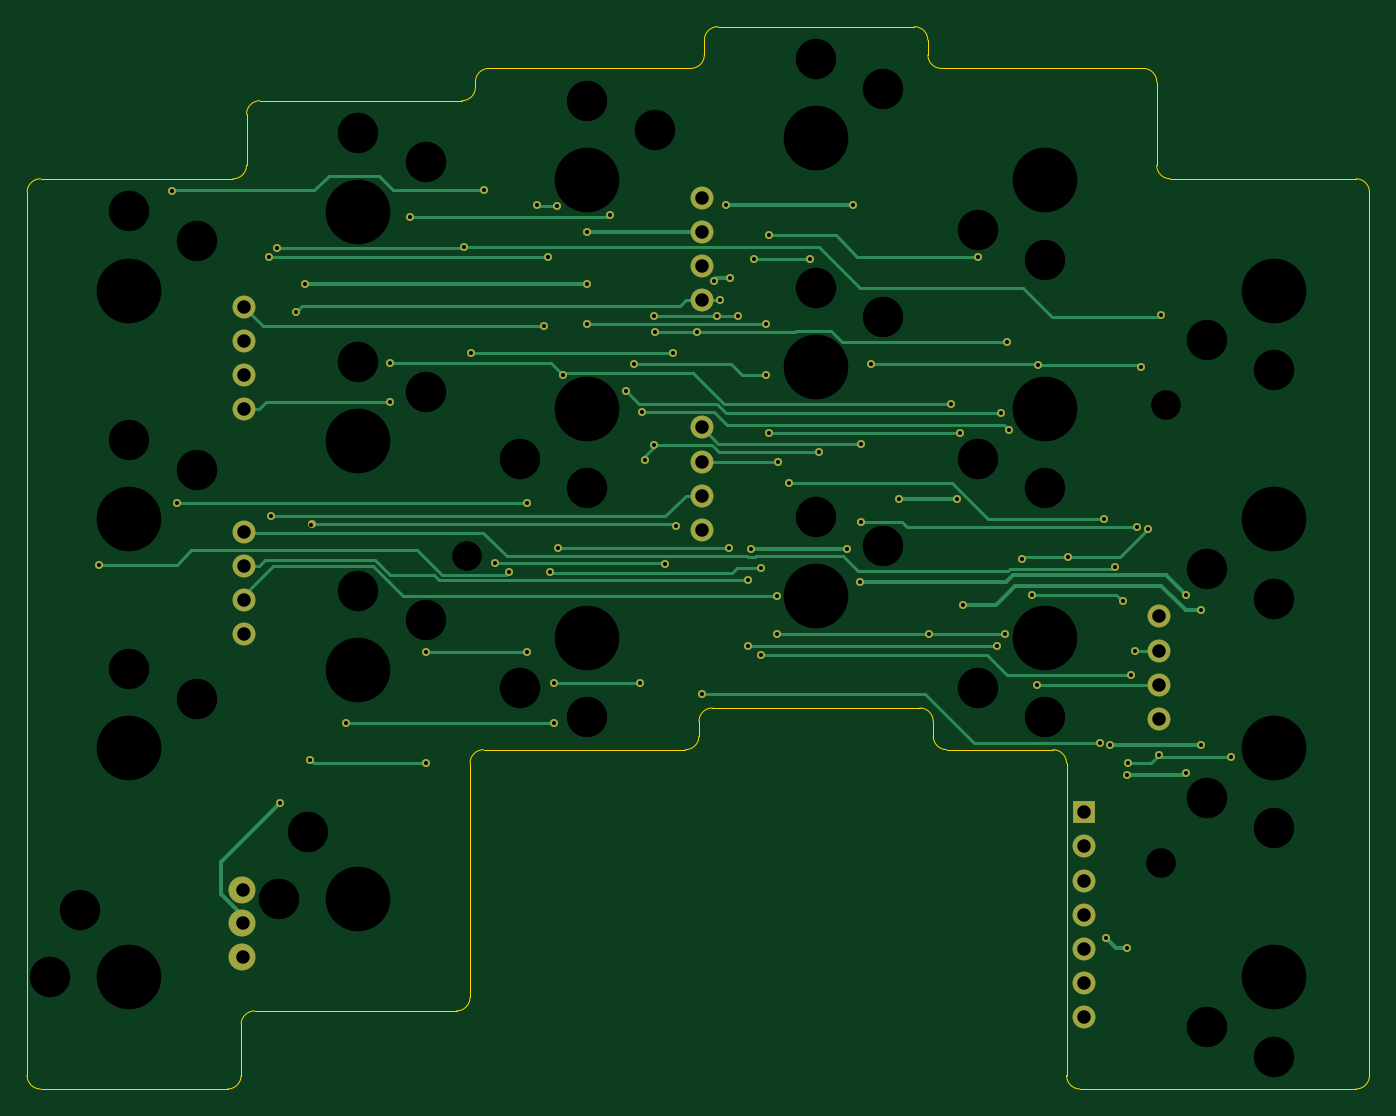
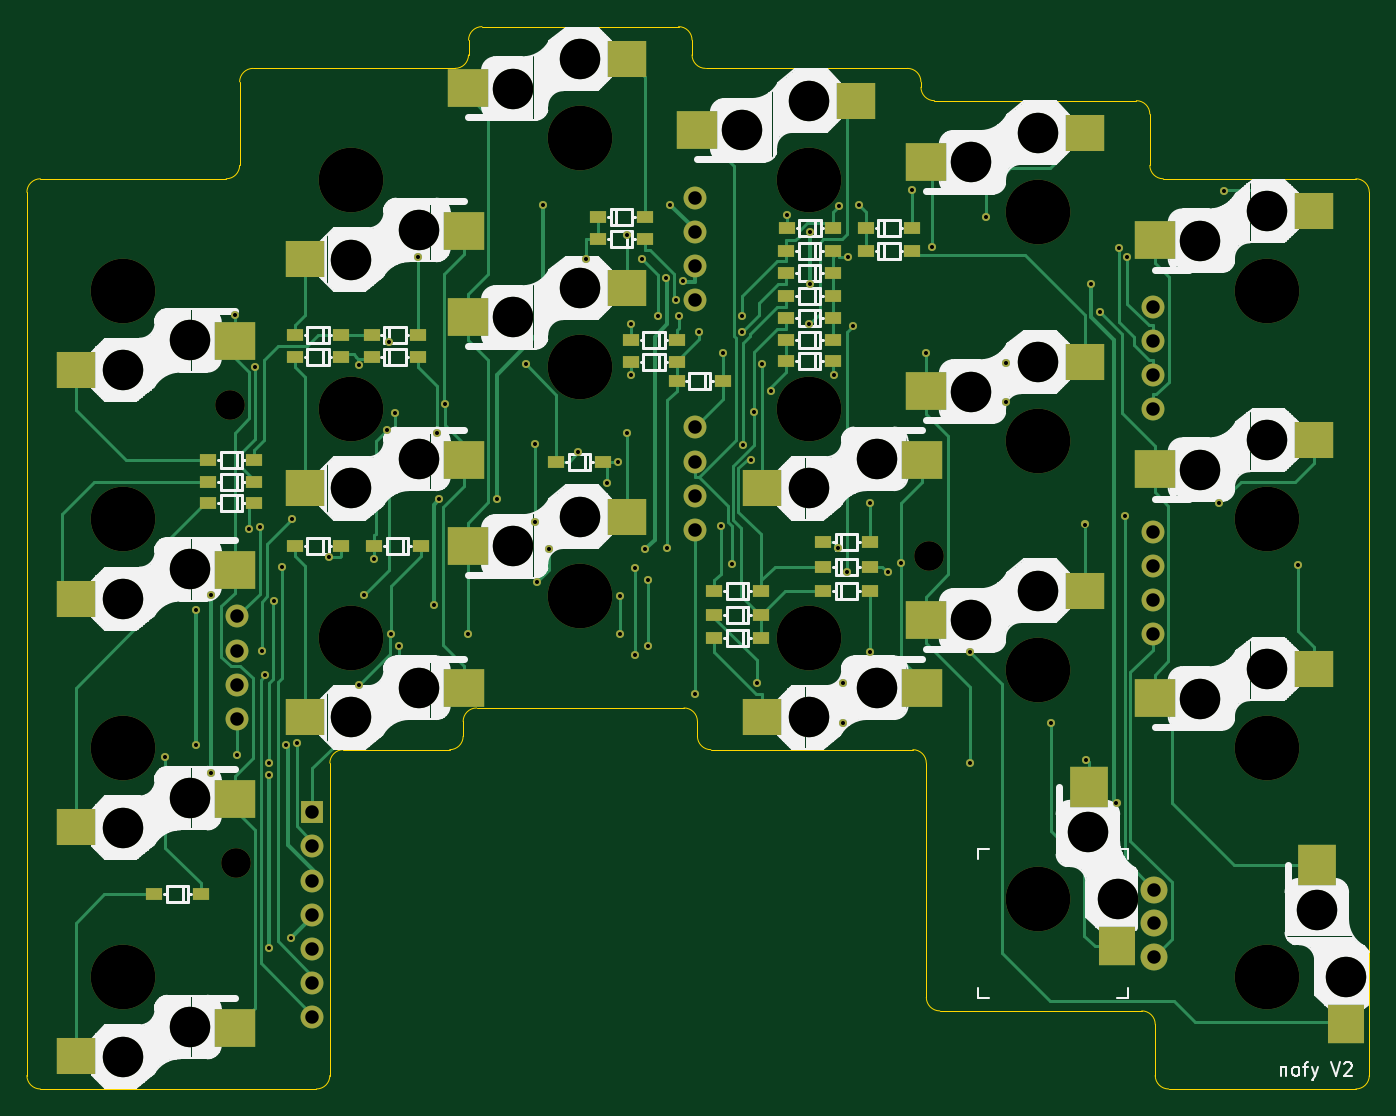
Circuit board: 9 layer files. Board 99.7 x 78.9 mm.
- bottom_copper: nofy_V2_R-CuBottom.gbr (35084 bytes)
- top_copper: nofy_V2_R-CuTop.gbr (15738 bytes)
- outline: nofy_V2_R-EdgeCuts.gbr (3421 bytes)
- bottom_mask: nofy_V2_R-MaskBottom.gbr (10216 bytes)
- top_mask: nofy_V2_R-MaskTop.gbr (4337 bytes)
- drill: nofy_V2_R-NPTH.drl (1503 bytes)
- drill: nofy_V2_R-PTH.drl (2691 bytes)
- bottom_silk: nofy_V2_R-SilkBottom.gbr (110289 bytes)
- top_silk: nofy_V2_R-SilkTop.gbr (6726 bytes)

=== bottom_copper: nofy_V2_R-CuBottom.gbr (35084 bytes, source omitted) ===
=== top_copper: nofy_V2_R-CuTop.gbr (15738 bytes, source omitted) ===
=== outline: nofy_V2_R-EdgeCuts.gbr ===
%TF.GenerationSoftware,KiCad,Pcbnew,9.0.0*%
%TF.CreationDate,2025-04-19T15:35:31+09:00*%
%TF.ProjectId,nofy_V2_R,6e6f6679-5f56-4325-9f52-2e6b69636164,rev?*%
%TF.SameCoordinates,Original*%
%TF.FileFunction,Profile,NP*%
%FSLAX46Y46*%
G04 Gerber Fmt 4.6, Leading zero omitted, Abs format (unit mm)*
G04 Created by KiCad (PCBNEW 9.0.0) date 2025-04-19 15:35:31*
%MOMM*%
%LPD*%
G01*
G04 APERTURE LIST*
%TA.AperFunction,Profile*%
%ADD10C,0.050000*%
%TD*%
G04 APERTURE END LIST*
D10*
X54512500Y-24025850D02*
G75*
G02*
X53512500Y-25025900I-1000000J-50D01*
G01*
X87512500Y-70125850D02*
G75*
G02*
X88512450Y-71125850I0J-999950D01*
G01*
X21212500Y-31825850D02*
X21212500Y-97425850D01*
X71512500Y-20525850D02*
G75*
G02*
X72512500Y-19525800I1000000J50D01*
G01*
X71112500Y-71125850D02*
G75*
G02*
X72112500Y-70125800I1000000J50D01*
G01*
X99412500Y-98425850D02*
X119912500Y-98425850D01*
X37112500Y-97425850D02*
G75*
G02*
X36112500Y-98425850I-1000000J0D01*
G01*
X71512500Y-21625850D02*
G75*
G02*
X70512500Y-22625900I-1000000J-50D01*
G01*
X106112500Y-30825843D02*
G75*
G02*
X105112457Y-29825843I0J1000043D01*
G01*
X37112500Y-97425850D02*
X37112500Y-93625850D01*
X71512500Y-20525850D02*
X71512500Y-21625850D01*
X98412500Y-74225850D02*
X98412500Y-97425850D01*
X54112500Y-74225850D02*
G75*
G02*
X55112500Y-73225800I1000000J50D01*
G01*
X87112500Y-19525850D02*
X72512500Y-19525850D01*
X104112500Y-22625850D02*
X89112500Y-22625850D01*
X97412500Y-73225850D02*
G75*
G02*
X98412450Y-74225850I0J-999950D01*
G01*
X71112500Y-72225850D02*
X71112500Y-71125850D01*
X89512500Y-73225850D02*
X97412500Y-73225850D01*
X89112500Y-22625850D02*
G75*
G02*
X88112550Y-21625850I0J999950D01*
G01*
X55112500Y-73225850D02*
X70112500Y-73225850D01*
X70512500Y-22625850D02*
X55512500Y-22625850D01*
X71112500Y-72225850D02*
G75*
G02*
X70112500Y-73225900I-1000000J-50D01*
G01*
X37512500Y-26025850D02*
G75*
G02*
X38512500Y-25025800I1000000J50D01*
G01*
X22212500Y-98425850D02*
G75*
G02*
X21212550Y-97425850I0J999950D01*
G01*
X104112500Y-22625850D02*
G75*
G02*
X105112450Y-23625850I0J-999950D01*
G01*
X72112500Y-70125850D02*
X87512500Y-70125850D01*
X89512500Y-73225850D02*
G75*
G02*
X88512550Y-72225850I0J999950D01*
G01*
X22212500Y-98425850D02*
X36112500Y-98425850D01*
X21212500Y-31825850D02*
G75*
G02*
X22212500Y-30825850I1000000J0D01*
G01*
X37512500Y-29825850D02*
X37512500Y-26025850D01*
X36512500Y-30825850D02*
X22212500Y-30825850D01*
X87112500Y-19525850D02*
G75*
G02*
X88112450Y-20525850I0J-999950D01*
G01*
X88512500Y-71125850D02*
X88512500Y-72225850D01*
X99412500Y-98425850D02*
G75*
G02*
X98412550Y-97425850I0J999950D01*
G01*
X38112500Y-92625850D02*
X53112500Y-92625850D01*
X88112500Y-21625850D02*
X88112500Y-20525850D01*
X120912500Y-31825850D02*
X120912500Y-97425850D01*
X53512500Y-25025850D02*
X38512500Y-25025850D01*
X54112500Y-91625850D02*
X54112500Y-74225850D01*
X105112500Y-29825843D02*
X105112500Y-23625850D01*
X119912500Y-30825850D02*
G75*
G02*
X120912450Y-31825850I0J-999950D01*
G01*
X37512500Y-29825850D02*
G75*
G02*
X36512500Y-30825850I-1000000J0D01*
G01*
X37112500Y-93625850D02*
G75*
G02*
X38112500Y-92625800I1000000J50D01*
G01*
X54512500Y-23625850D02*
X54512500Y-24025850D01*
X54512500Y-23625850D02*
G75*
G02*
X55512500Y-22625800I1000000J50D01*
G01*
X54112500Y-91625850D02*
G75*
G02*
X53112500Y-92625900I-1000000J-50D01*
G01*
X119912500Y-30825850D02*
X106112500Y-30825843D01*
X120912500Y-97425850D02*
G75*
G02*
X119912500Y-98425900I-1000000J-50D01*
G01*
M02*

=== bottom_mask: nofy_V2_R-MaskBottom.gbr (10216 bytes, source omitted) ===
=== top_mask: nofy_V2_R-MaskTop.gbr ===
%TF.GenerationSoftware,KiCad,Pcbnew,9.0.0*%
%TF.CreationDate,2025-04-19T15:35:31+09:00*%
%TF.ProjectId,nofy_V2_R,6e6f6679-5f56-4325-9f52-2e6b69636164,rev?*%
%TF.SameCoordinates,Original*%
%TF.FileFunction,Soldermask,Top*%
%TF.FilePolarity,Negative*%
%FSLAX46Y46*%
G04 Gerber Fmt 4.6, Leading zero omitted, Abs format (unit mm)*
G04 Created by KiCad (PCBNEW 9.0.0) date 2025-04-19 15:35:31*
%MOMM*%
%LPD*%
G01*
G04 APERTURE LIST*
%ADD10C,1.700000*%
%ADD11O,1.700000X1.700000*%
%ADD12R,1.700000X1.700000*%
%ADD13C,2.000000*%
%ADD14C,0.600000*%
G04 APERTURE END LIST*
D10*
%TO.C,J32*%
X105312500Y-63325850D03*
D11*
X105312500Y-65865850D03*
X105312500Y-68405850D03*
X105312500Y-70945850D03*
%TD*%
D10*
%TO.C,Con_L_12*%
X71312500Y-32225850D03*
D11*
X71312500Y-34765850D03*
X71312500Y-37305850D03*
X71312500Y-39845850D03*
%TD*%
D10*
%TO.C,Con_L_8*%
X37312500Y-40330850D03*
D11*
X37312500Y-42870850D03*
X37312500Y-45410850D03*
X37312500Y-47950850D03*
%TD*%
D10*
%TO.C,Con_L_10*%
X37312500Y-57025850D03*
D11*
X37312500Y-59565850D03*
X37312500Y-62105850D03*
X37312500Y-64645850D03*
%TD*%
D12*
%TO.C,J9*%
X99712500Y-77865850D03*
D11*
X99712500Y-80405850D03*
X99712500Y-82945850D03*
X99712500Y-85485850D03*
X99712500Y-88025850D03*
X99712500Y-90565850D03*
X99712500Y-93105850D03*
%TD*%
D10*
%TO.C,Con_L_14*%
X71312500Y-49285850D03*
D11*
X71312500Y-51825850D03*
X71312500Y-54365850D03*
X71312500Y-56905850D03*
%TD*%
D13*
%TO.C,SW4*%
X37212500Y-88625850D03*
X37212500Y-83625850D03*
X37212500Y-86125850D03*
%TD*%
D14*
X100864200Y-72757550D03*
X71312500Y-69114150D03*
X93281100Y-65518950D03*
X74767100Y-60650450D03*
X74767100Y-65518950D03*
X75715100Y-66215450D03*
X60037500Y-60036150D03*
X59580900Y-41750150D03*
X103201300Y-67703050D03*
X75715100Y-59710350D03*
X107253900Y-61755950D03*
X73419200Y-38192850D03*
X101313400Y-87230450D03*
X102900400Y-75106650D03*
X83038800Y-60786850D03*
X75005400Y-58332750D03*
X107253900Y-74979350D03*
X102900400Y-87979450D03*
X82143500Y-58354750D03*
X72215800Y-38389150D03*
X101976200Y-59633350D03*
X101658180Y-72855526D03*
X41873400Y-38675850D03*
X73133200Y-32752450D03*
X90289300Y-54618150D03*
X82550600Y-32752450D03*
X108378500Y-72869650D03*
X39988500Y-77177950D03*
X62773100Y-34766950D03*
X90710800Y-62475550D03*
X108378500Y-62884050D03*
X62774200Y-38675850D03*
X86002200Y-54618150D03*
X39362500Y-55875850D03*
X32345500Y-54928450D03*
X58312500Y-54928450D03*
X66287500Y-44600450D03*
X76062500Y-45406850D03*
X76337500Y-35025450D03*
X91862500Y-36632750D03*
X26523500Y-59482650D03*
X56991000Y-60048050D03*
X50870700Y-65968950D03*
X58312500Y-65968950D03*
X42337500Y-56501450D03*
X69379600Y-56646950D03*
X60332100Y-71254550D03*
X66710300Y-68300750D03*
X44872500Y-71254550D03*
X60332100Y-68300750D03*
X62799500Y-41625550D03*
X76062500Y-41625550D03*
X76337500Y-49732250D03*
X90469200Y-49732250D03*
X64485900Y-33490950D03*
X49671200Y-33631850D03*
X32012500Y-31725850D03*
X55162500Y-31653150D03*
X94003600Y-42934250D03*
X70988000Y-42227250D03*
X73347700Y-58236850D03*
X67823900Y-42227250D03*
X60656800Y-58236850D03*
X103953700Y-44786950D03*
X80004900Y-51142350D03*
X96262500Y-44675850D03*
X83860800Y-44599250D03*
X67099600Y-51680550D03*
X67760600Y-50602850D03*
X66917700Y-48181250D03*
X98504800Y-58928750D03*
X94153300Y-49475550D03*
X95112500Y-59084750D03*
X104433000Y-56868450D03*
X74021000Y-41017250D03*
X67788500Y-41017250D03*
X75228200Y-36753450D03*
X72483300Y-41017250D03*
X60573900Y-32819550D03*
X79364200Y-36753450D03*
X59119400Y-32775850D03*
X93551600Y-48225050D03*
X95857200Y-61707250D03*
X65669700Y-46584650D03*
X102947600Y-74216250D03*
X102582100Y-62193750D03*
X105312250Y-73626100D03*
X110629900Y-73769850D03*
X59912500Y-36606250D03*
X39180100Y-36606250D03*
X41198500Y-40739850D03*
X72700600Y-39845850D03*
X50867400Y-74224550D03*
X54162500Y-43775250D03*
X103631300Y-56679550D03*
X83166400Y-50521150D03*
X42241900Y-73974050D03*
X83166400Y-56324150D03*
X69212500Y-43775250D03*
X55966700Y-59360850D03*
X103476500Y-65865850D03*
X77006100Y-51825850D03*
X101229100Y-56077850D03*
X77795600Y-53419550D03*
X68578900Y-59457950D03*
X76887800Y-64634650D03*
X96245600Y-68405850D03*
X76887800Y-61796550D03*
X88162500Y-64634650D03*
X93869400Y-64634650D03*
X60982300Y-45372350D03*
X48199100Y-44532150D03*
X48199100Y-47421450D03*
X89859000Y-47560950D03*
X53669800Y-35917550D03*
X39806500Y-36002550D03*
X105462500Y-40964650D03*
M02*

=== drill: nofy_V2_R-NPTH.drl ===
M48
; DRILL file {KiCad 9.0.0} date 2025-04-19T15:35:31+0900
; FORMAT={-:-/ absolute / inch / decimal}
; #@! TF.CreationDate,2025-04-19T15:35:31+09:00
; #@! TF.GenerationSoftware,Kicad,Pcbnew,9.0.0
; #@! TF.FileFunction,NonPlated,1,2,NPTH
FMAT,2
INCH
; #@! TA.AperFunction,NonPlated,NPTH,ComponentDrill
T1C0.0866
; #@! TA.AperFunction,NonPlated,NPTH,ComponentDrill
T2C0.1181
; #@! TA.AperFunction,NonPlated,NPTH,ComponentDrill
T3C0.1890
%
G90
G05
T1
X2.1225Y-2.316
X4.1501Y-3.2136
X4.1658Y-1.875
T2
X0.9021Y-3.5483
X0.9887Y-3.3514
X1.1344Y-1.3081
X1.1344Y-1.9774
X1.1344Y-2.6467
X1.3312Y-1.3947
X1.3312Y-2.064
X1.3312Y-2.7333
X1.5714Y-3.3199
X1.658Y-3.1231
X1.8036Y-1.0788
X1.8036Y-1.749
X1.8036Y-2.4183
X2.0005Y-1.1654
X2.0005Y-1.8357
X2.0005Y-2.505
X2.2761Y-2.0325
X2.2761Y-2.7018
X2.4729Y-0.9853
X2.4729Y-2.1191
X2.4729Y-2.7884
X2.6698Y-1.0719
X3.1422Y-0.8632
X3.1422Y-1.5325
X3.1422Y-2.2018
X3.3391Y-0.9498
X3.3391Y-1.6191
X3.3391Y-2.2884
X3.6147Y-1.3632
X3.6147Y-2.0325
X3.6147Y-2.7018
X3.8115Y-1.4498
X3.8115Y-2.1191
X3.8115Y-2.7884
X4.284Y-1.6861
X4.284Y-2.3553
X4.284Y-3.0246
X4.284Y-3.6939
X4.4808Y-1.7727
X4.4808Y-2.442
X4.4808Y-3.1113
X4.4808Y-3.7805
T3
X1.1344Y-1.5404
X1.1344Y-2.2097
X1.1344Y-2.879
X1.1344Y-3.5483
X1.8036Y-1.3111
X1.8036Y-1.9813
X1.8036Y-2.6506
X1.8036Y-3.3199
X2.4729Y-1.2176
X2.4729Y-1.8868
X2.4729Y-2.5561
X3.1422Y-1.0955
X3.1422Y-1.7648
X3.1422Y-2.4341
X3.8115Y-1.2176
X3.8115Y-1.8868
X3.8115Y-2.5561
X4.4808Y-1.5404
X4.4808Y-2.2097
X4.4808Y-2.879
X4.4808Y-3.5483
M30

=== drill: nofy_V2_R-PTH.drl ===
M48
; DRILL file {KiCad 9.0.0} date 2025-04-19T15:35:31+0900
; FORMAT={-:-/ absolute / inch / decimal}
; #@! TF.CreationDate,2025-04-19T15:35:31+09:00
; #@! TF.GenerationSoftware,Kicad,Pcbnew,9.0.0
; #@! TF.FileFunction,Plated,1,2,PTH
FMAT,2
INCH
; #@! TA.AperFunction,Plated,PTH,ViaDrill
T1C0.0118
; #@! TA.AperFunction,Plated,PTH,ComponentDrill
T2C0.0394
%
G90
G05
T1
X1.0442Y-2.3418
X1.2603Y-1.249
X1.2734Y-2.1625
X1.5425Y-1.4412
X1.5497Y-2.1998
X1.5672Y-1.4174
X1.5744Y-3.0385
X1.622Y-1.6039
X1.6486Y-1.5227
X1.6631Y-2.9124
X1.6668Y-2.2245
X1.7666Y-2.8053
X1.8976Y-1.7532
X1.8976Y-1.867
X1.9556Y-1.3241
X2.0027Y-2.9222
X2.0028Y-2.5972
X2.113Y-1.4141
X2.1324Y-1.7234
X2.1718Y-1.2462
X2.2034Y-2.337
X2.2437Y-2.3641
X2.2958Y-2.1625
X2.2958Y-2.5972
X2.3275Y-1.2904
X2.3457Y-1.6437
X2.3588Y-1.4412
X2.3637Y-2.3636
X2.3753Y-2.689
X2.3753Y-2.8053
X2.3848Y-1.2921
X2.3881Y-2.2928
X2.4009Y-1.7863
X2.4714Y-1.3688
X2.4714Y-1.5227
X2.4724Y-1.6388
X2.5388Y-1.3185
X2.5854Y-1.834
X2.6097Y-1.7559
X2.6264Y-2.689
X2.6346Y-1.8969
X2.6417Y-2.0347
X2.6677Y-1.9922
X2.6688Y-1.6149
X2.6702Y-1.6625
X2.7Y-2.3409
X2.7249Y-1.7234
X2.7315Y-2.2302
X2.7948Y-1.6625
X2.8076Y-2.721
X2.8431Y-1.5114
X2.8537Y-1.6149
X2.8622Y-1.5687
X2.8793Y-1.2895
X2.8877Y-2.2928
X2.8905Y-1.5037
X2.9142Y-1.6149
X2.9436Y-2.3878
X2.9436Y-2.5795
X2.953Y-2.2966
X2.9617Y-1.447
X2.9809Y-2.3508
X2.9809Y-2.6069
X2.9946Y-1.6388
X2.9946Y-1.7877
X3.0054Y-1.379
X3.0054Y-1.958
X3.0271Y-2.4329
X3.0271Y-2.5447
X3.0317Y-2.0404
X3.0628Y-2.1031
X3.1246Y-1.447
X3.1498Y-2.0135
X3.234Y-2.2974
X3.25Y-1.2895
X3.2692Y-2.3932
X3.2743Y-1.989
X3.2743Y-2.2175
X3.3016Y-1.7559
X3.3859Y-2.1503
X3.471Y-2.5447
X3.5378Y-1.8725
X3.5547Y-2.1503
X3.5618Y-1.958
X3.5713Y-2.4597
X3.6166Y-1.4422
X3.6725Y-2.5795
X3.6831Y-1.8986
X3.6956Y-2.5447
X3.7009Y-1.6903
X3.7068Y-1.9479
X3.7446Y-2.3262
X3.7739Y-2.4294
X3.7892Y-2.6931
X3.7899Y-1.7589
X3.8781Y-2.32
X3.971Y-2.8645
X3.9854Y-2.2078
X3.9887Y-3.4343
X4.0023Y-2.8683
X4.0148Y-2.3478
X4.0387Y-2.4486
X4.0512Y-2.957
X4.0512Y-3.4638
X4.0531Y-2.9219
X4.063Y-2.6655
X4.0739Y-2.5931
X4.08Y-2.2315
X4.0927Y-1.7633
X4.1115Y-2.2389
X4.1462Y-2.8987
X4.1521Y-1.6128
X4.2226Y-2.4313
X4.2226Y-2.9519
X4.2669Y-2.4758
X4.2669Y-2.8689
X4.3555Y-2.9043
T2
X1.4651Y-3.2924
X1.4651Y-3.3908
X1.4651Y-3.4892
X1.469Y-1.5878
X1.469Y-1.6878
X1.469Y-1.7878
X1.469Y-1.8878
X1.469Y-2.2451
X1.469Y-2.3451
X1.469Y-2.4451
X1.469Y-2.5451
X2.8076Y-1.2687
X2.8076Y-1.3687
X2.8076Y-1.4687
X2.8076Y-1.5687
X2.8076Y-1.9404
X2.8076Y-2.0404
X2.8076Y-2.1404
X2.8076Y-2.2404
X3.9257Y-3.0656
X3.9257Y-3.1656
X3.9257Y-3.2656
X3.9257Y-3.3656
X3.9257Y-3.4656
X3.9257Y-3.5656
X3.9257Y-3.6656
X4.1462Y-2.4931
X4.1462Y-2.5931
X4.1462Y-2.6931
X4.1462Y-2.7931
M30

=== bottom_silk: nofy_V2_R-SilkBottom.gbr (110289 bytes, source omitted) ===
=== top_silk: nofy_V2_R-SilkTop.gbr (6726 bytes, source omitted) ===
